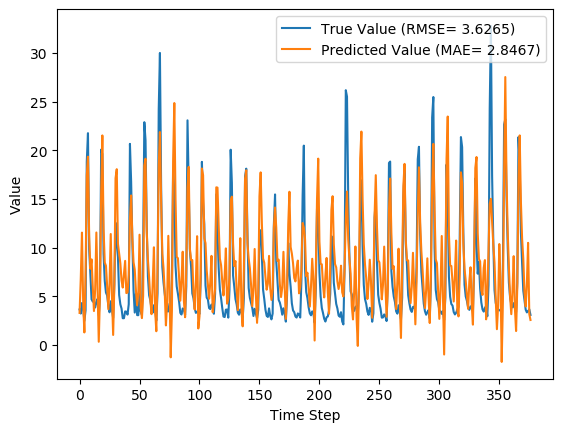

The file beside this chart, header and first rows:
y_true, y_pred, y_true_scaled, y_pred_scaled
3.63, 3.277, 0.09071, 0.0794
3.21, 6.804, 0.07724, 0.1924
4.29, 11.53, 0.1119, 0.344
3.67, 4.353, 0.09199, 0.1139
2.46, 1.268, 0.05321, 0.01499
3.54, 7.26, 0.08782, 0.2071
18.82, 17.41, 0.5776, 0.5325
21.76, 19.34, 0.6718, 0.5942
9.83, 11.15, 0.2894, 0.3317
7.16, 7.819, 0.2038, 0.225
4.67, 8.781, 0.124, 0.2558
4.44, 5.944, 0.1167, 0.1649
4.4, 3.469, 0.1154, 0.08554
3.83, 5.679, 0.09712, 0.1564
4.42, 11.55, 0.116, 0.3444
4.72, 5.66, 0.1256, 0.1558
3.03, 0.3092, 0.07147, -0.01573
4.87, 5.179, 0.1304, 0.1404
20.07, 15.46, 0.6176, 0.4697
19.62, 21.53, 0.6032, 0.6644
9.33, 11.92, 0.2734, 0.3563
6.56, 8.463, 0.1846, 0.2456
5.37, 8.126, 0.1465, 0.2348
5.07, 6.002, 0.1369, 0.1667
4.02, 3.659, 0.1032, 0.09164
3.34, 6.191, 0.08141, 0.1728
4.47, 11.39, 0.1176, 0.3394
3.61, 5.061, 0.09006, 0.1366
2.75, 1.009, 0.0625, 0.00671
6.28, 6.164, 0.1756, 0.1719
12.55, 17.14, 0.3766, 0.5236
10.44, 18.06, 0.309, 0.5531
9.01, 10.39, 0.2631, 0.3073
5.12, 9.42, 0.1385, 0.2763
4.16, 8.367, 0.1077, 0.2425
3.72, 6.621, 0.09359, 0.1866
2.73, 5.885, 0.06186, 0.163
2.73, 7.307, 0.06186, 0.2086
3.43, 8.627, 0.08429, 0.2509
3.4, 5.317, 0.08333, 0.1448
3.1, 5.37, 0.07372, 0.1465
4.17, 7.191, 0.108, 0.2048
20.66, 12.92, 0.6365, 0.3885
16.78, 15.36, 0.5122, 0.4665
10.67, 11.03, 0.3163, 0.3279
5.59, 8.489, 0.1535, 0.2464
3.31, 7.737, 0.08045, 0.2223
5.26, 5.568, 0.1429, 0.1528
3.05, 4.054, 0.07212, 0.1043
3.04, 5.331, 0.07179, 0.1452
5.26, 11.32, 0.1429, 0.3371
3.41, 3.753, 0.08365, 0.09463
3.07, 2.741, 0.07276, 0.06221
9.62, 5.01, 0.2827, 0.1349
22.89, 18.43, 0.708, 0.565
21.04, 19.13, 0.6487, 0.5876
12.14, 11.67, 0.3635, 0.3483
7.0, 8.687, 0.1987, 0.2528
5.08, 6.918, 0.1372, 0.1961
4.58, 4.617, 0.1212, 0.1223
... 317 more rows
